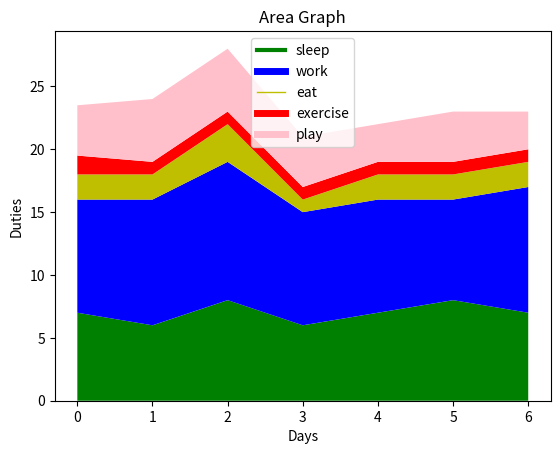

The matplotlib source for this figure:
from matplotlib import pyplot as plt
#from pychart.fill_style import line_width

days = [0,1,2,3,4,5,6]

sleep =[7,6,8,6,7,8,7]
work = [9,10,11,9,9,8,10]
eat =  [2,2,3,1,2,2,2]
exercise = [1.5,1,1,1,1,1,1]
play  = [4,5,5,4,3,4,3]

plt.plot([],[],color='g',label='sleep',linewidth=3)
plt.plot([],[],color='b',label='work',linewidth=5)
plt.plot([],[],color='y',label='eat',linewidth=1)
plt.plot([],[],color='r',label='exercise',linewidth=5)
plt.plot([],[],color='pink',label='play',linewidth=5)

#plt.plot(color='pink',label='play',linewidth=5)
plt.title("Area Graph")
plt.xlabel('Days')
plt.ylabel('Duties')

plt.stackplot(days,sleep,work,eat,exercise,play,colors=['g','b','y','r','pink'])
#plt.stackplot(sleep,days,work,eat,exercise,play,colors=['g','b','y','r','pink'])
plt.legend()
plt.show()